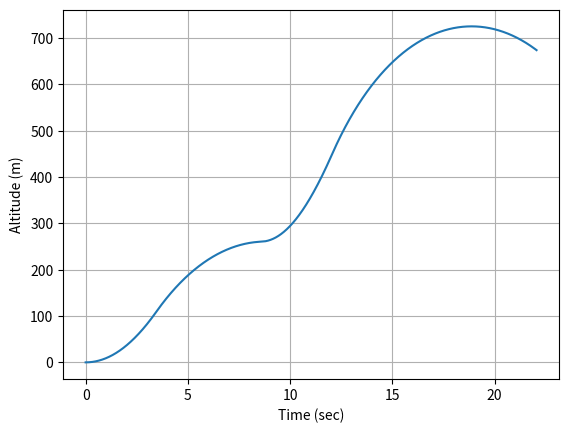
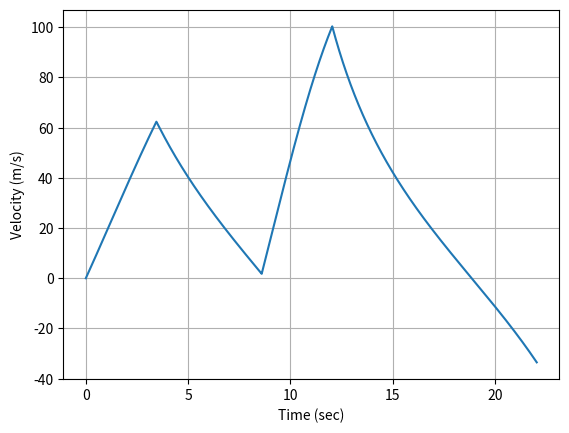
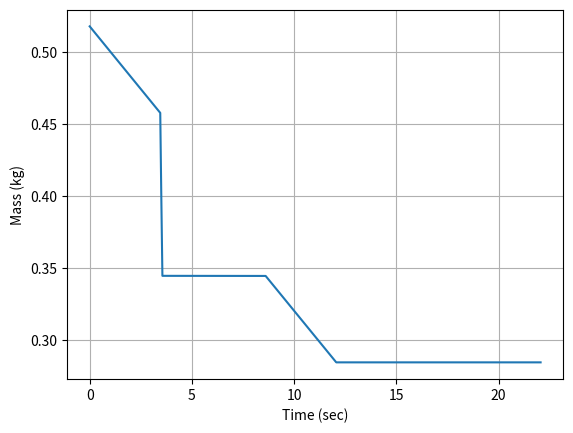
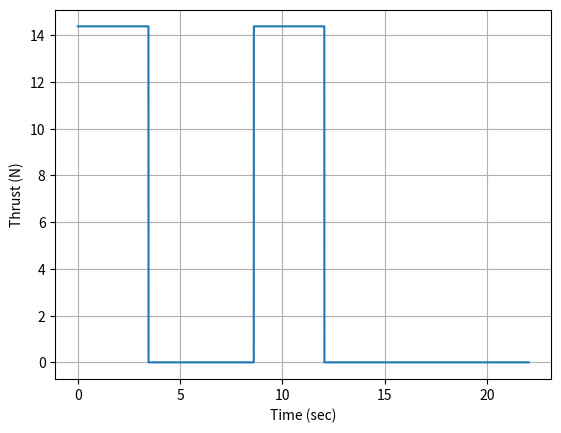

Source code (Python) for these figures, in order:
import numpy as np
import matplotlib.pyplot as plt
import scipy.integrate as I
import sys

###Closes all Figures
plt.close("all")

#######THIS IS A FUNCTION CALLED A DEFINITION IN PYTHON
#z and t are input. so x = [z,V], x is a 2x1 array with position
# and velocity in it and t is just time.
# matrices are NxM arrays and vectors are Nx1 arrays. Arrays are
# just a way for the computer to handle multiple numbers in one variable

#Initial Mass
T = 0.

def Derivatives(x,t):
    global T
    z = x[0]
    V = x[1]
    m = x[2]

    zdot = -V
    D = 0.0508
    rho = 1.225
    Cx = 0.47
    g = 9.81
    qinf = -np.pi*rho*D**3*Cx/(8*m)
    ##Create our thrust profile
    tburn0 = 3.45
    tburn1_start = 8.6
    mprop = 60./1000.0
    Impulse = 49.61
    if t < tburn0:
        T = Impulse/tburn0
        mdot = -(60./1000.)/tburn0
    elif t > tburn1_start and t < (tburn1_start + tburn0):
        T = Impulse/tburn0
        mdot = -(60./1000.)/tburn0
    else:
        T = 0
        mdot = 0.0
    Vdot = qinf/D*V**2 - g + T/m
    tdrop = 0.1
    if t > tburn0 and t < tburn0 + tdrop:
        mdot = -(113./1000.)/tdrop 
    xdot = np.asarray([zdot,Vdot,mdot]) #np is numpy (Numeric Python) and asarray says
    #make [xdot,xdbldot] an array
    return xdot
##############END OF FUNCTION SEPARATED BY TABS#######

z0 = 0.
V0 = 0.
m0 = ((517.798)/1000.)
tout = np.linspace(0,8.6+3.45+10,100000)
xinitial = np.asarray([z0,V0,m0])
xout = I.odeint(Derivatives,xinitial,tout) 

zout = xout[:,0]
Vout = xout[:,1]
mout = xout[:,2]
Tout = 0*zout
for i in range(0,len(tout)):
    Derivatives([zout[i],Vout[i],mout[i]],tout[i])
    Tout[i] = T

plt.figure()
plt.plot(tout,-zout)
plt.grid()
plt.xlabel('Time (sec)')
plt.ylabel('Altitude (m)')

plt.figure()
plt.plot(tout,Vout)
plt.grid()
plt.xlabel('Time (sec)')
plt.ylabel('Velocity (m/s)')

plt.figure()
plt.plot(tout,mout)
plt.grid()
plt.xlabel('Time (sec)')
plt.ylabel('Mass (kg)')

plt.figure()
plt.plot(tout,Tout)
plt.xlabel('Time (sec)')
plt.ylabel('Thrust (N)')
plt.grid()

plt.show()